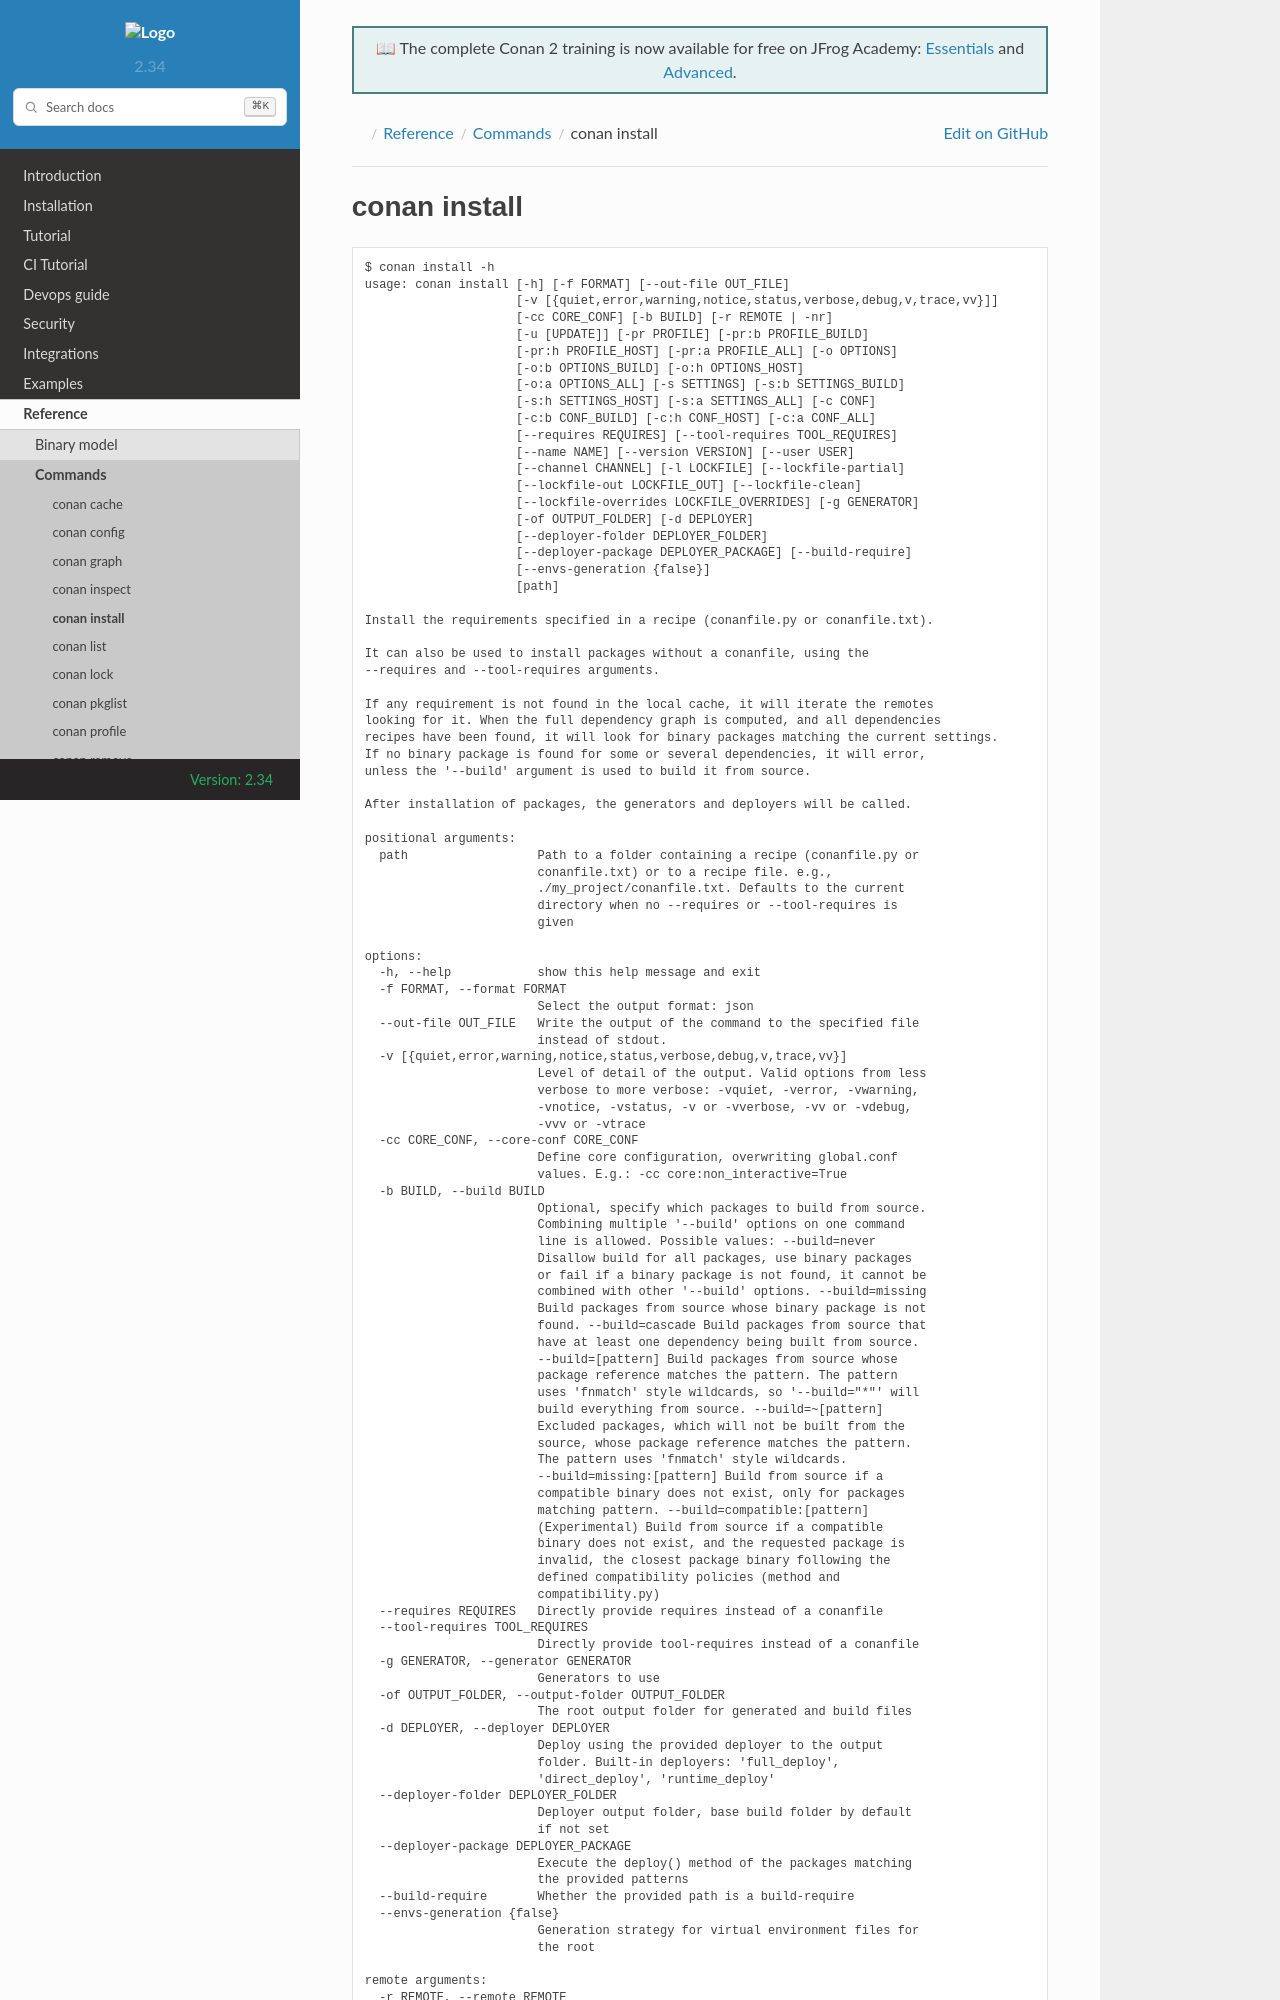

repository: conan-io/docs · page: 2/reference/commands/install.html · generator: sphinx

.. _reference_commands_install:

conan install
=============

.. autocommand::
    :command: conan install -h


The ``conan install`` command is one of the main Conan commands, and it is used to resolve and install dependencies.

This command does the following:

- Compute the whole dependency graph, for the current configuration defined by settings, options, profiles and configuration.
  It resolves version ranges, transitive dependencies, conditional requirements, etc, to build the dependency graph.
- Evaluate the existence of binaries for every package in the graph, whether or not there are precompiled binaries to download, or if
  they should be built from sources (as directed by the ``--build`` argument). If binaries are missing, it will not recompute
  the dependency graph to try to fallback to previous versions that contain binaries for that configuration. If a certain
  dependency version is desired, it should be explicitly required.
- Download precompiled binaries, or build binaries from sources in the local cache, in the right order for the dependency graph.
- Create the necessary files as requested by the "generators", so build systems and other tools can locate the locally installed dependencies
- Optionally, execute the desired ``deployers``.


.. seealso::

    - Check the :ref:`JSON format output <reference_commands_graph_info_json_format>` for this command.


Conanfile path or --requires
----------------------------

The ``conan install`` command can use 2 different origins for information. The first one is using a local ``conanfile.py`` 
or ``conanfile.txt``, containing definitions of the dependencies and generators to be used.

.. code-block:: text

    $ conan install .  # there is a conanfile.txt or a conanfile.py in the cwd
    $ conan install conanfile.py  # also works, direct reference file
    $ conan install myconan.txt  # explicit custom name
    $ conan install myfolder  # there is a conanfile in "myfolder" folder


Even if it is possible to use a custom name, in the general case, it is recommended to use the default ``conanfile.py``
name, located in the repository root, so users can do a straightforward ``git clone ...`` + ``conan install .``


The other possibility is to not have a ``conanfile`` at all, and define the requirements to be installed directly in the
command line:

.. code-block:: text

    # Install the zlib/1.2.13 library
    $ conan install --requires=zlib/1.2.13
    # Install the zlib/1.2.13 and bzip2/1.0.8 libraries
    $ conan install --requires=zlib/1.2.13 --requires=bzip2/1.0.8
    # Install the cmake/3.23.5 and ninja/1.11.0 tools
    $ conan install --tool-requires=cmake/3.23.5 --tool-requires=ninja/1.11.0
    # Install the zlib/1.2.13 library and ninja/1.11.0 tool
    $ conan install --requires=zlib/1.2.13 --tool-requires=ninja/1.11.0


When only ``--tool-requires`` arguments are provided, the ``[tool_requires]`` defined in the host profile
are not installed, as they wouldn't be necessary to consume those installed tools.


In the general case, it is recommended to use a ``conanfile`` instead of defining things in the command line.


.. _reference_commands_install_composition:
